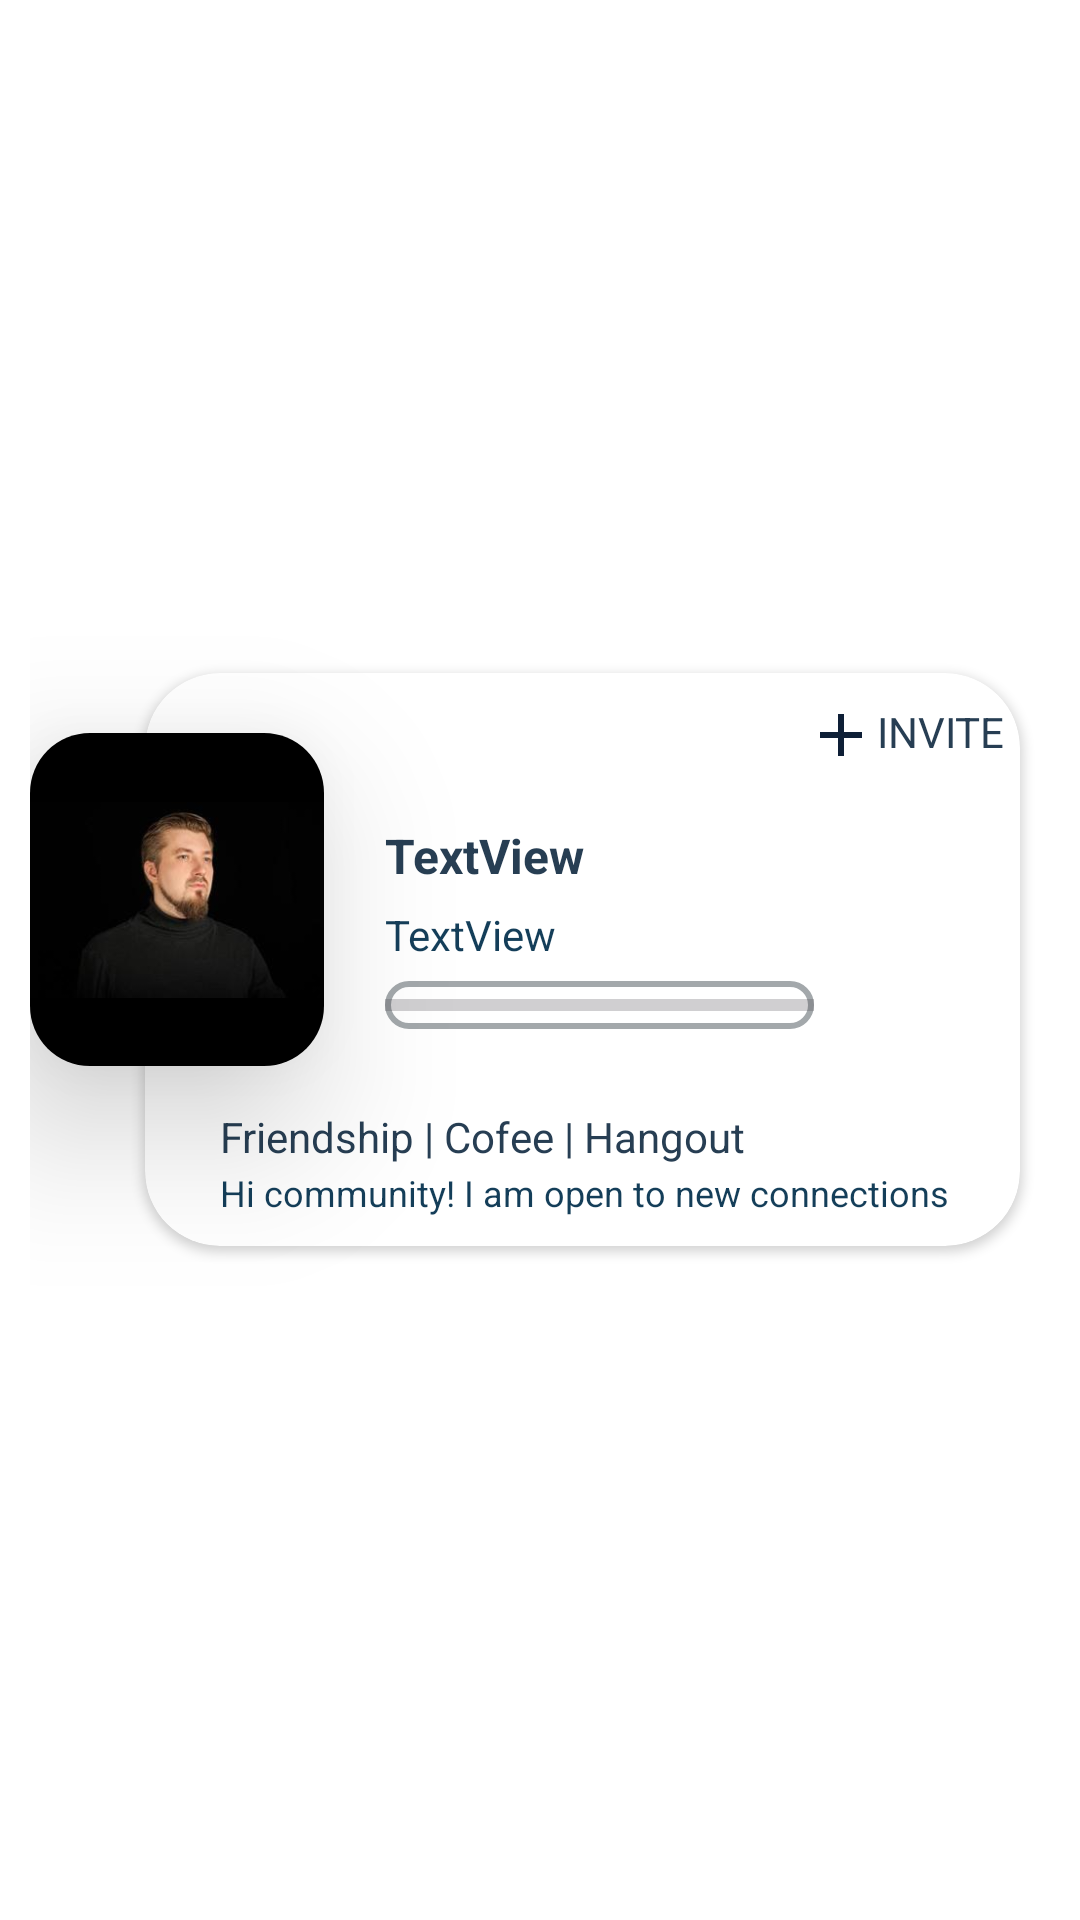

This screen was rendered from an Android layout file. Write that file and the resources it references.
<!-- AndroidManifest.xml: application theme Theme.D_Internship -->
<!-- res/layout/view.xml -->
<?xml version="1.0" encoding="utf-8"?>
<LinearLayout xmlns:android="http://schemas.android.com/apk/res/android"
    xmlns:app="http://schemas.android.com/apk/res-auto"
    android:layout_width="match_parent"
    android:layout_height="wrap_content"
    android:layout_marginStart="20dp"
    android:layout_marginBottom="15dp"
    android:background="@color/white"
    android:gravity="center_vertical"
    android:padding="10dp">

    <ImageView
        android:id="@+id/image"
        android:layout_width="98dp"
        android:layout_height="111dp"
        android:layout_marginBottom="20dp"
        android:background="@drawable/imgbg"
        android:elevation="30dp"
        android:scaleType="fitCenter"
        app:srcCompat="@drawable/man1">

    </ImageView>


    <androidx.cardview.widget.CardView
        android:id="@+id/tv4"
        android:layout_width="match_parent"
        android:layout_height="191dp"
        android:layout_marginStart="-60dp"
        android:layout_marginEnd="10dp"
        app:cardCornerRadius="25dp"
        >

        <LinearLayout
            android:layout_width="189dp"
            android:layout_height="78dp"
            android:layout_marginStart="80dp"
            android:layout_marginTop="50dp"
            android:orientation="vertical">

            <TextView
                android:id="@+id/tv1"
                android:layout_width="match_parent"
                android:layout_height="wrap_content"
                android:text="TextView"
                android:textColor="#273e53"
                android:textSize="16sp"
                android:textStyle="bold" />

            <TextView
                android:id="@+id/tv2"
                android:layout_width="match_parent"
                android:layout_height="wrap_content"
                android:layout_marginTop="6dp"
                android:text="TextView"
                android:textColor="#143e59" />

            <ProgressBar
                android:id="@+id/progressBar"
                style="?android:attr/progressBarStyleHorizontal"
                android:layout_width="143dp"
                android:layout_height="wrap_content"
                android:layout_marginTop="6dp"
                android:background="@drawable/search_bg" />
        </LinearLayout>

        <LinearLayout
            android:layout_width="108dp"
            android:layout_height="21dp"
            android:layout_marginStart="200dp"
            android:layout_marginTop="10dp"
            android:gravity="end"
            android:orientation="horizontal">

            <TextView
                android:id="@+id/textView7"
                android:layout_width="wrap_content"
                android:layout_height="wrap_content"
                android:layout_marginStart="20dp"
                android:layout_weight="1"
                android:drawableStart="@drawable/baseline_add_24"
                android:text="INVITE"
                android:textColor="#273e53" />
        </LinearLayout>

        <TextView
            android:id="@+id/tv3"
            android:layout_width="wrap_content"
            android:layout_height="wrap_content"
            android:layout_marginStart="25dp"
            android:layout_marginTop="145dp"
            android:text="Friendship | Cofee | Hangout"
            android:textColor="#273e53" />

        <TextView
            android:id="@+id/tv"
            android:layout_width="wrap_content"
            android:layout_height="wrap_content"
            android:layout_marginStart="25dp"
            android:layout_marginTop="165dp"
            android:text="Hi community! I am open to new connections"
            android:textColor="#143e59"
            android:textSize="12sp" />


    </androidx.cardview.widget.CardView>


</LinearLayout>
<!-- resources referenced by this layout -->
<resources>
  <!-- drawable baseline_add_24 (drawable) -->
  <vector android:height="24dp" android:tint="#0E1F36"
      android:viewportHeight="24" android:viewportWidth="24"
      android:width="24dp" xmlns:android="http://schemas.android.com/apk/res/android">
      <path android:fillColor="@android:color/white" android:pathData="M19,13h-6v6h-2v-6H5v-2h6V5h2v6h6v2z"/>
  </vector>
  <!-- drawable imgbg (drawable) -->
  <?xml version="1.0" encoding="utf-8"?>
  <shape xmlns:android="http://schemas.android.com/apk/res/android">
  <corners android:radius="20dp" />
      <solid android:color="@color/black"/>
  
  
  </shape>
  <!-- drawable man1: jpg bitmap (drawable, 3458 bytes) -->
  <!-- drawable search_bg (drawable) -->
  <?xml version="1.0" encoding="utf-8"?>
  <shape xmlns:android="http://schemas.android.com/apk/res/android">
  <stroke android:width="2dp"
      android:color="#a3a8ab"/>
      <corners android:radius="15dp"/>
  </shape>
  <style name="Theme.D_Internship" parent="Base.Theme.D_Internship" />
  <style name="Base.Theme.D_Internship" parent="Theme.Material3.DayNight.NoActionBar">
          
          
          <item name="colorPrimary">#0a2e42</item>
      </style>
  <!-- not gathered from this repository: default colours our renderer supplied (Android Studio template values) -->
  <color name="black">#FF000000</color>
  <color name="white">#FFFFFFFF</color>
</resources>
